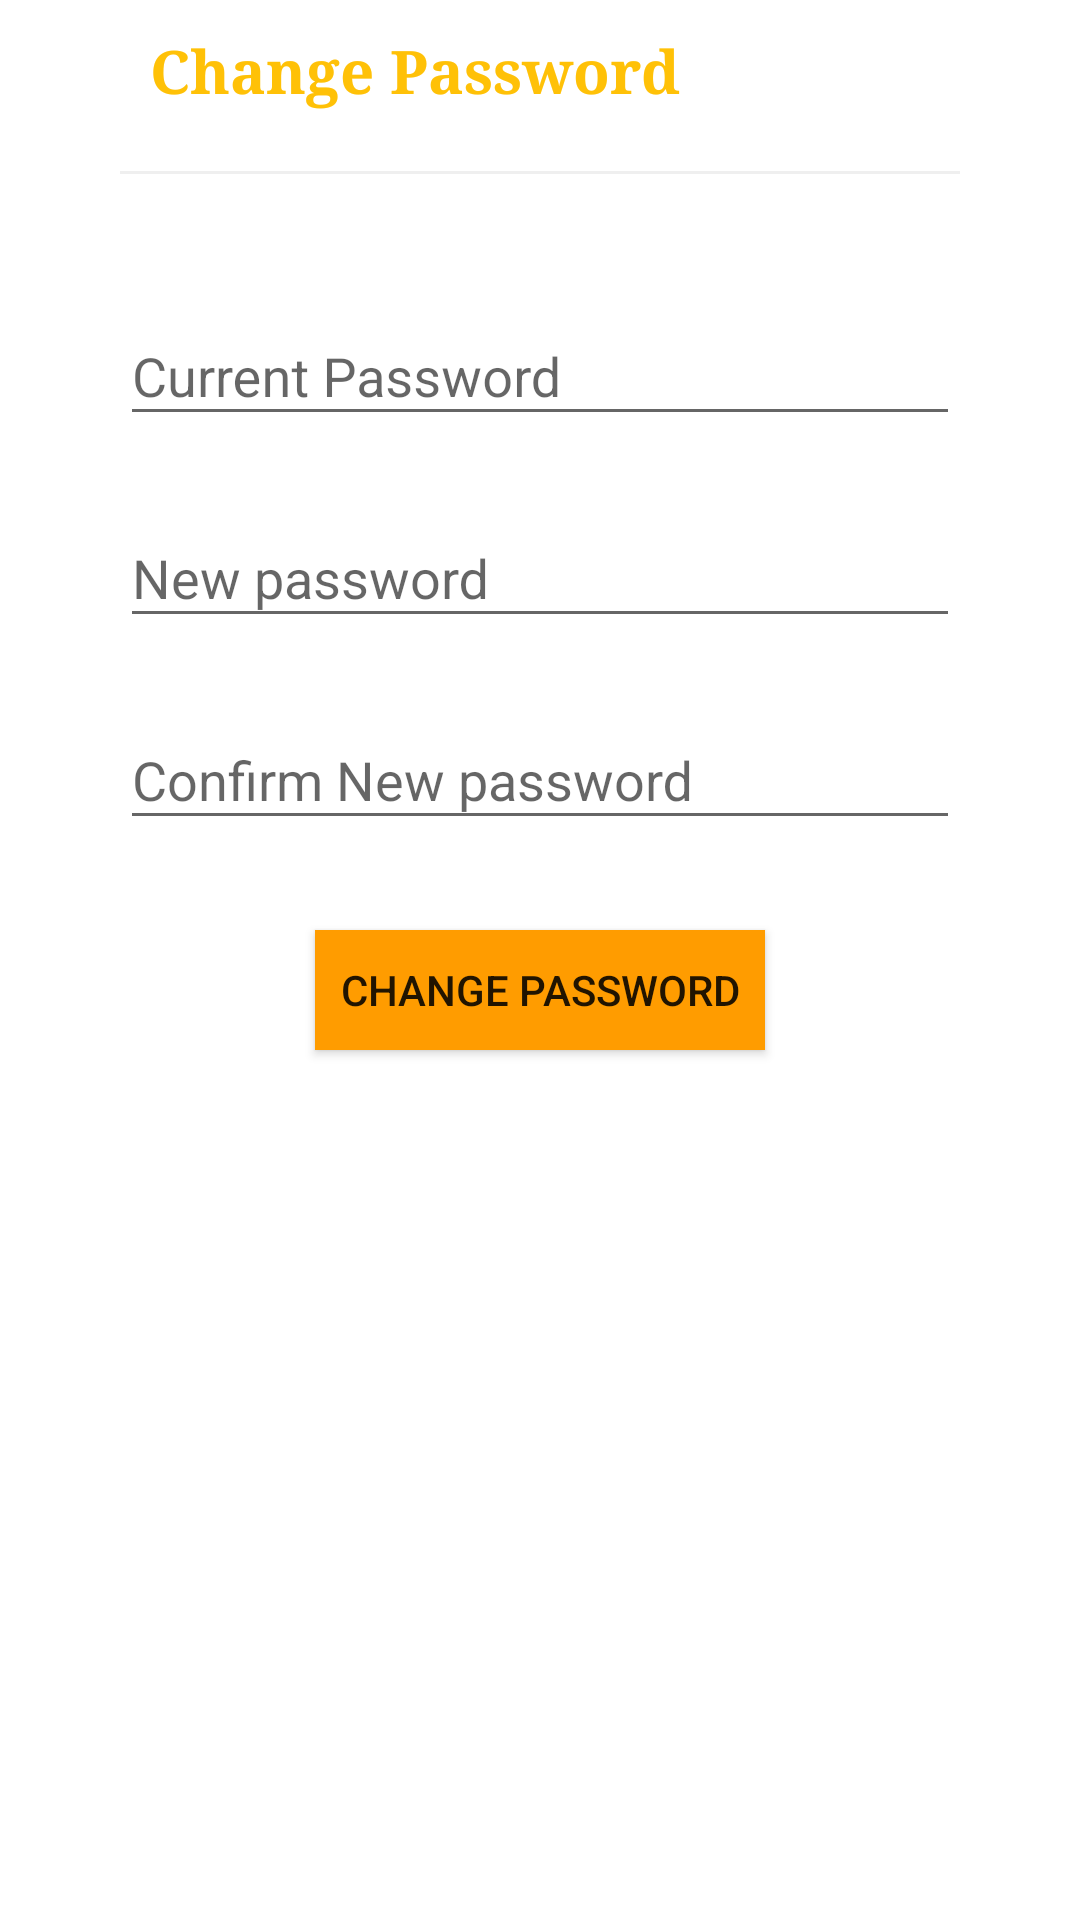

Write the Android layout XML for this screen, with the resource values it uses.
<!-- AndroidManifest.xml: application theme AppTheme -->
<!-- res/layout/change_password_lay.xml -->
<?xml version="1.0" encoding="utf-8"?>

<RelativeLayout
    xmlns:android="http://schemas.android.com/apk/res/android"
    android:layout_width="300dp"
    android:layout_height="match_parent"
    android:background="@color/colorwhite">

    <LinearLayout
        android:layout_width="280dp"
        android:layout_height="wrap_content"
        android:orientation="vertical"
        android:layout_centerHorizontal="true">



        <TextView
            android:textColor="@color/colorPrimary"
            android:layout_width="wrap_content"
            android:layout_height="wrap_content"
            android:text="Change Password"
            android:textSize="20sp"
            android:typeface="serif"
            android:textStyle="bold"
            android:layout_marginLeft="10dp"
            android:layout_marginTop="10dp"
            android:layout_marginBottom="20dp" />

        <FrameLayout
            android:layout_width="match_parent"
            android:layout_height="1dp"
            android:background="#efefef"
            android:layout_marginBottom="20dp"/>


        <android.support.design.widget.TextInputLayout
            android:layout_width="match_parent"
            android:layout_height="wrap_content"
            android:layout_marginTop="15dp">
            <EditText
                android:id="@+id/Currentpssword"
                android:layout_width="match_parent"
                android:layout_height="wrap_content"
                android:layout_alignParentEnd="true"
                android:layout_alignParentStart="true"
                android:ems="10"
                android:hint="Current Password"
                android:inputType="textPassword" />
        </android.support.design.widget.TextInputLayout>
        <android.support.design.widget.TextInputLayout
            android:layout_width="match_parent"
            android:layout_height="wrap_content"
            android:layout_marginTop="15dp">
            <EditText
                android:id="@+id/newpassword"
                android:layout_width="match_parent"
                android:layout_height="wrap_content"
                android:layout_alignParentEnd="true"
                android:layout_alignParentStart="true"
                android:ems="10"
                android:hint="New password"
                android:inputType="textPassword" />
        </android.support.design.widget.TextInputLayout>

        <android.support.design.widget.TextInputLayout
            android:layout_width="match_parent"
            android:layout_height="wrap_content"
            android:layout_marginTop="15dp">
            <EditText
                android:id="@+id/confirmnewpassword"
                android:layout_width="match_parent"
                android:layout_height="wrap_content"
                android:layout_alignParentEnd="true"
                android:layout_alignParentStart="true"
                android:ems="10"
                android:hint="Confirm New password"
                android:inputType="textPassword" />
        </android.support.design.widget.TextInputLayout>
        <Button
            android:background="#FF9C00"
            android:id="@+id/bt_chng_pass"
            android:layout_width="150dp"
            android:layout_height="40dp"
            android:text="Change Password"
            android:layout_gravity="center_horizontal"
            android:layout_marginTop="30dp"
            android:layout_marginBottom="20dp"/>

    </LinearLayout>

</RelativeLayout>
<!-- resources referenced by this layout -->
<resources>
  <color name="colorPrimary">#FFC107</color>
  <color name="colorwhite">#ffffff</color>
  <style name="AppTheme" parent="Theme.AppCompat.Light.DarkActionBar">
          
          <item name="colorPrimary">@color/colorPrimary</item>
          <item name="colorPrimaryDark">@color/colorPrimaryDark</item>
          <item name="colorAccent">@color/colorAccent</item>
      </style>
  <color name="colorPrimaryDark">#FFA000</color>
  <color name="colorAccent">#FF4081</color>
</resources>
